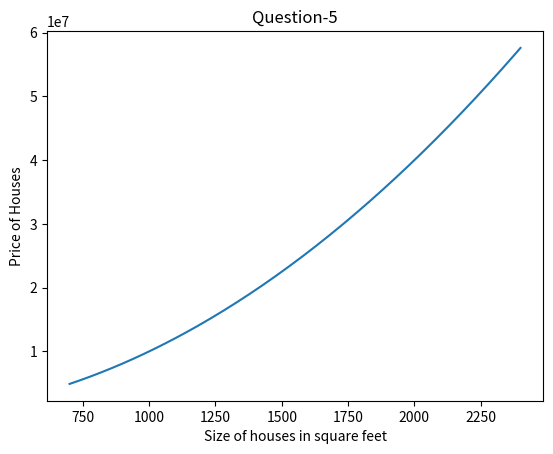

Write the Python code that produced this figure.
from matplotlib import pyplot as plt
x=[i for i in range(700,2401,10)]
y=[(10*(i**2)+2*i) for i in x]
plt.plot(x,y)
plt.title("Question-5")
plt.xlabel("Size of houses in square feet")
plt.ylabel("Price of Houses")
plt.show()
